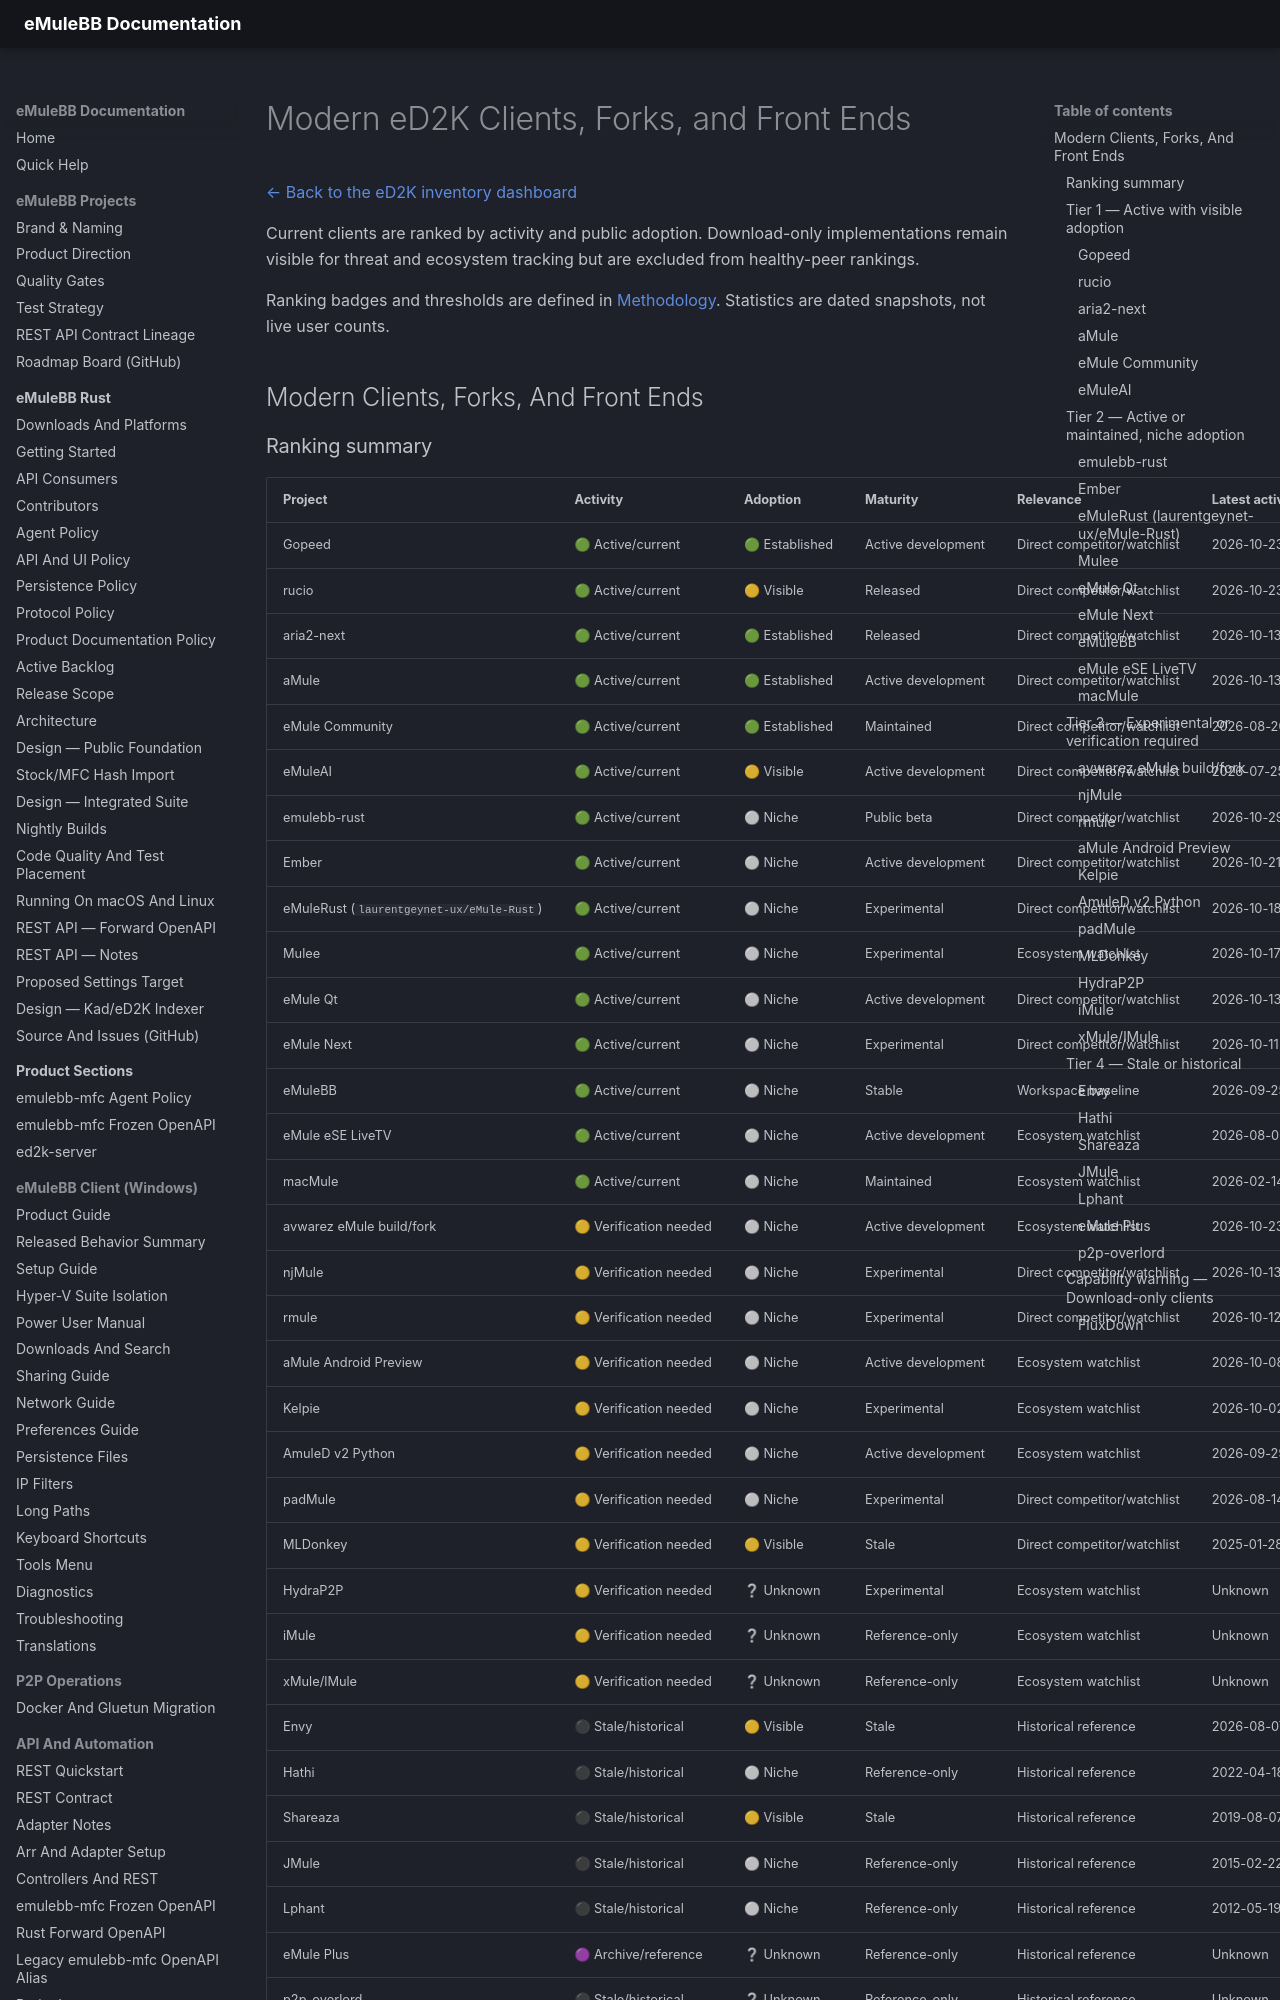

repository: emulebb/emulebb-tooling · page: reference/ed2k-inventory/CLIENTS/index.html · generator: mkdocs

# Modern eD2K Clients, Forks, and Front Ends

[← Back to the eD2K inventory dashboard](../ED2K-PROJECT-INVENTORY.md)

Current clients are ranked by activity and public adoption. Download-only implementations remain visible for threat and ecosystem tracking but are excluded from healthy-peer rankings.

Ranking badges and thresholds are defined in [Methodology](METHODOLOGY.md). Statistics are dated snapshots, not live user counts.

## Modern Clients, Forks, And Front Ends

### Ranking summary

| Project | Activity | Adoption | Maturity | Relevance | Latest activity |
|---|---|---|---|---|---|
| Gopeed | 🟢 Active/current | 🟢 Established | Active development | Direct competitor/watchlist | 2026-10-23 |
| rucio | 🟢 Active/current | 🟡 Visible | Released | Direct competitor/watchlist | 2026-10-23 |
| aria2-next | 🟢 Active/current | 🟢 Established | Released | Direct competitor/watchlist | 2026-10-13 |
| aMule | 🟢 Active/current | 🟢 Established | Active development | Direct competitor/watchlist | 2026-10-13 |
| eMule Community | 🟢 Active/current | 🟢 Established | Maintained | Direct competitor/watchlist | 2026-08-20 |
| eMuleAI | 🟢 Active/current | 🟡 Visible | Active development | Direct competitor/watchlist | 2026-07-25 |
| emulebb-rust | 🟢 Active/current | ⚪ Niche | Public beta | Direct competitor/watchlist | 2026-10-29 |
| Ember | 🟢 Active/current | ⚪ Niche | Active development | Direct competitor/watchlist | 2026-10-21 |
| eMuleRust (`laurentgeynet-ux/eMule-Rust`) | 🟢 Active/current | ⚪ Niche | Experimental | Direct competitor/watchlist | 2026-10-18 |
| Mulee | 🟢 Active/current | ⚪ Niche | Experimental | Ecosystem watchlist | 2026-10-17 |
| eMule Qt | 🟢 Active/current | ⚪ Niche | Active development | Direct competitor/watchlist | 2026-10-13 |
| eMule Next | 🟢 Active/current | ⚪ Niche | Experimental | Direct competitor/watchlist | 2026-10-11 |
| eMuleBB | 🟢 Active/current | ⚪ Niche | Stable | Workspace baseline | 2026-09-25 |
| eMule eSE LiveTV | 🟢 Active/current | ⚪ Niche | Active development | Ecosystem watchlist | 2026-08-02 |
| macMule | 🟢 Active/current | ⚪ Niche | Maintained | Ecosystem watchlist | 2026-02-14 |
| avwarez eMule build/fork | 🟡 Verification needed | ⚪ Niche | Active development | Ecosystem watchlist | 2026-10-23 |
| njMule | 🟡 Verification needed | ⚪ Niche | Experimental | Direct competitor/watchlist | 2026-10-13 |
| rmule | 🟡 Verification needed | ⚪ Niche | Experimental | Direct competitor/watchlist | 2026-10-12 |
| aMule Android Preview | 🟡 Verification needed | ⚪ Niche | Active development | Ecosystem watchlist | 2026-10-08 |
| Kelpie | 🟡 Verification needed | ⚪ Niche | Experimental | Ecosystem watchlist | 2026-10-02 |
| AmuleD v2 Python | 🟡 Verification needed | ⚪ Niche | Active development | Ecosystem watchlist | 2026-09-29 |
| padMule | 🟡 Verification needed | ⚪ Niche | Experimental | Direct competitor/watchlist | 2026-08-14 |
| MLDonkey | 🟡 Verification needed | 🟡 Visible | Stale | Direct competitor/watchlist | 2025-01-28 |
| HydraP2P | 🟡 Verification needed | ❔ Unknown | Experimental | Ecosystem watchlist | Unknown |
| iMule | 🟡 Verification needed | ❔ Unknown | Reference-only | Ecosystem watchlist | Unknown |
| xMule/lMule | 🟡 Verification needed | ❔ Unknown | Reference-only | Ecosystem watchlist | Unknown |
| Envy | ⚫ Stale/historical | 🟡 Visible | Stale | Historical reference | 2026-08-07 |
| Hathi | ⚫ Stale/historical | ⚪ Niche | Reference-only | Historical reference | 2022-04-18 |
| Shareaza | ⚫ Stale/historical | 🟡 Visible | Stale | Historical reference | 2019-08-07 |
| JMule | ⚫ Stale/historical | ⚪ Niche | Reference-only | Historical reference | 2015-02-22 |
| Lphant | ⚫ Stale/historical | ⚪ Niche | Reference-only | Historical reference | 2012-05-19 |
| eMule Plus | 🟣 Archive/reference | ❔ Unknown | Reference-only | Historical reference | Unknown |
| p2p-overlord | ⚫ Stale/historical | ❔ Unknown | Reference-only | Historical reference | Unknown |
| FluxDown | 🟢 Active/current | 🟢 Established | Active development | Direct competitor/watchlist | 2026-10-23 |

### Tier 1 — Active with visible adoption
